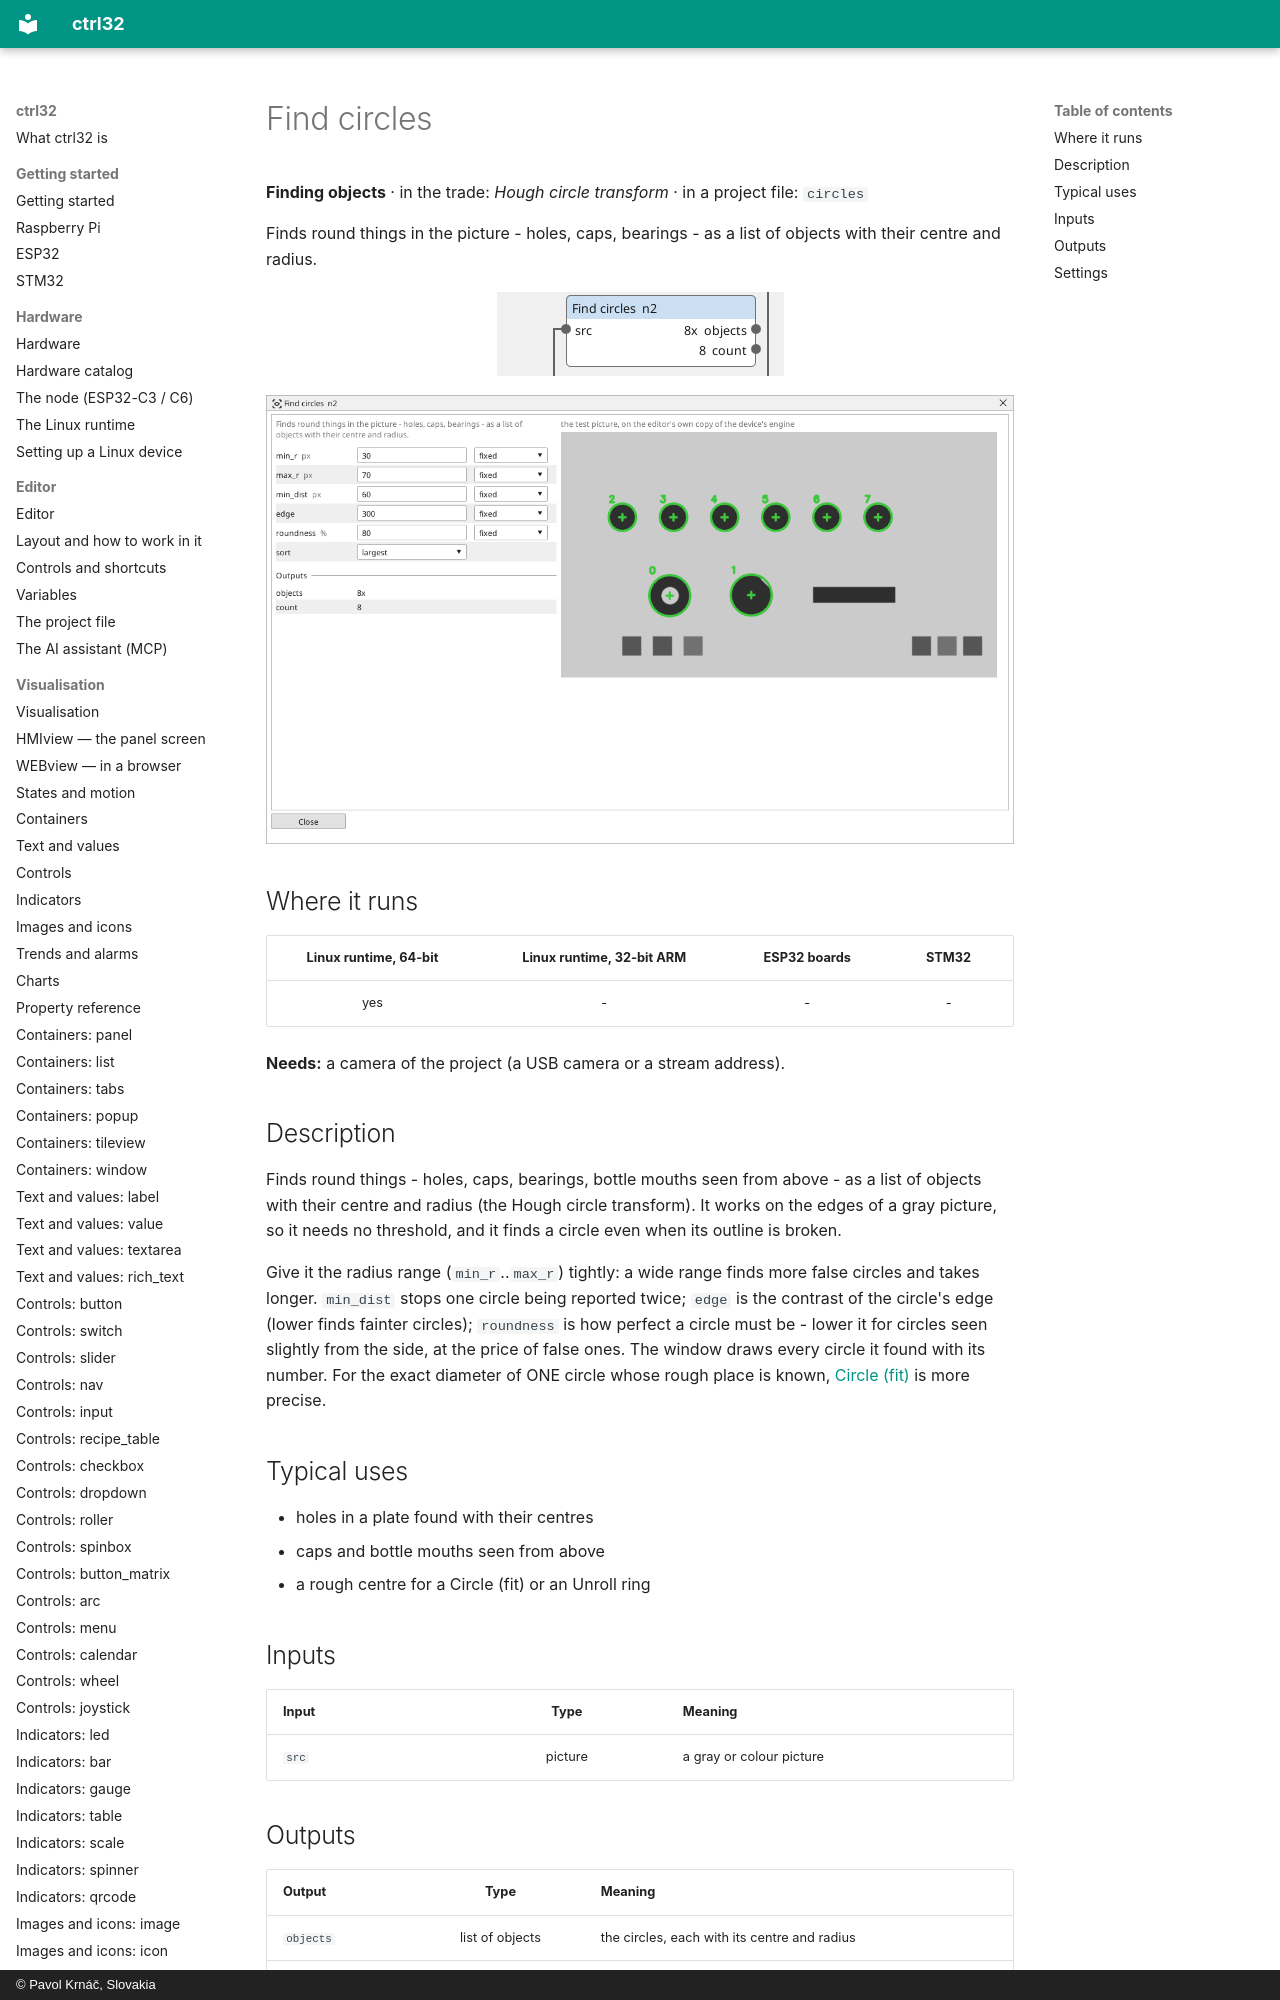

repository: ctrl32/docs · page: vision-circles/index.html · generator: mkdocs · copyright: © Pavol Krnáč, Slovakia

---
image: img/vbc-circles.webp
image_alt: "The Find circles block on the Vision canvas"
---

<!-- AUTOMATICALLY GENERATED from schema/visu-vision.yaml (tools/gen_vision.py) -->

# Find circles

**Finding objects** · in the trade: *Hough circle transform* · in a project file: `circles`

Finds round things in the picture - holes, caps, bearings - as a list of objects with their centre and radius.

![The Find circles block on the Vision canvas](img/vbc-circles.webp){: .sb-center}
